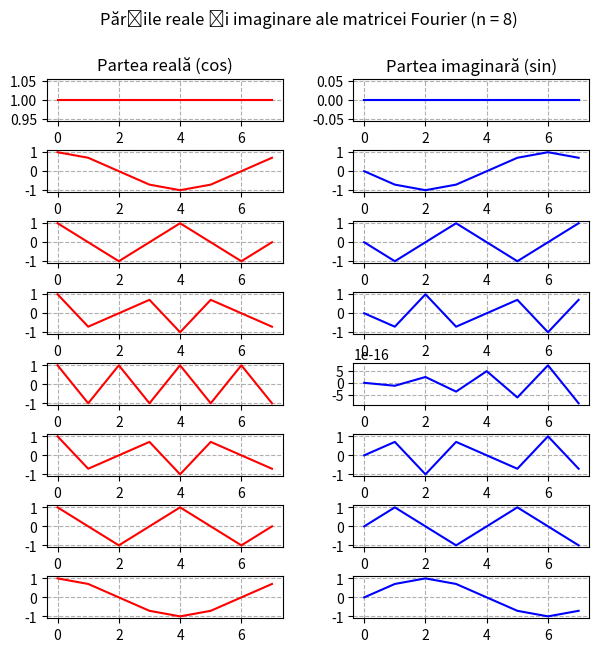
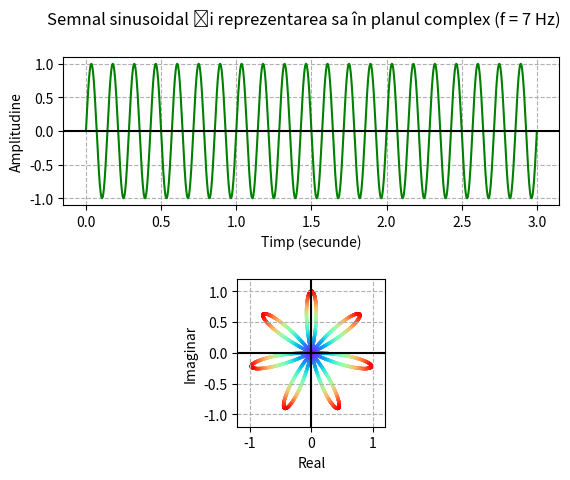
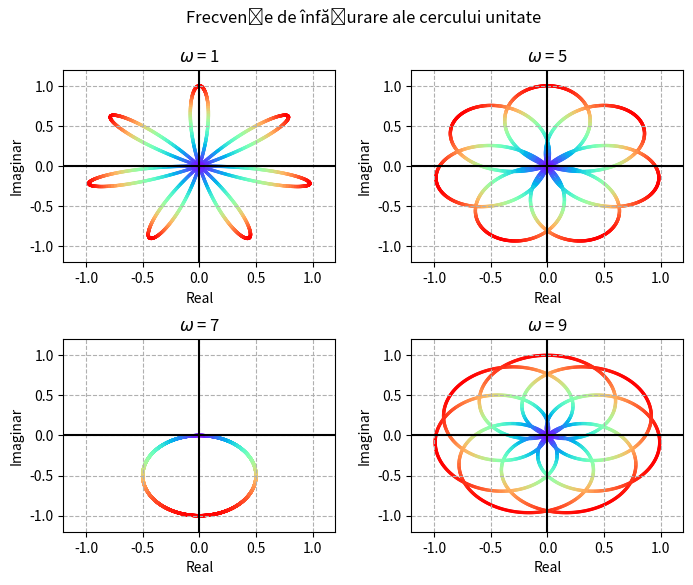
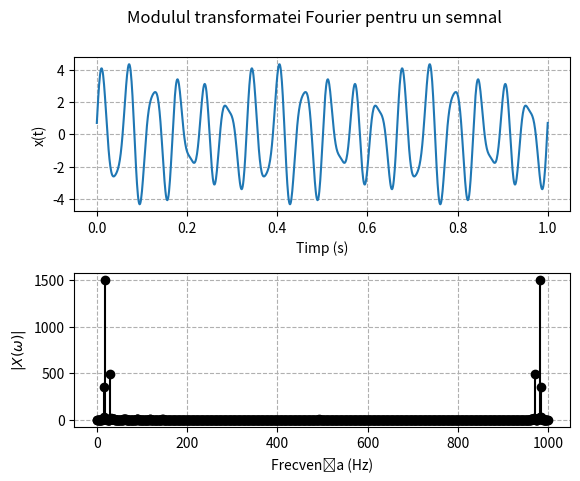

Python code for these plots, in order:
'''
    Lab 3 Procesarea Semnalelor
[redacted]
'''
import numpy as np
import matplotlib.pyplot as plt

def ex1():
    n = 8
    
    F = np.empty((n, n), dtype=np.complex128)
    for i in range(n):
        for j in range(n):
            F[i][j] = np.e ** (-2 * np.pi * 1j * i * j / n)

    _, axs = plt.subplots(n, 2, figsize=(7, 7))
    plt.suptitle('Părțile reale și imaginare ale matricei Fourier (n = 8)')
    plt.subplots_adjust(wspace=0.3, hspace=0.7)
    for i in range(n):
        axs[i][0].plot(np.arange(n), F[i][:].real, 'r')
        axs[i][1].plot(np.arange(n), F[i][:].imag, 'b')

    axs[0][0].set_title('Partea reală (cos)')
    axs[0][1].set_title('Partea imaginară (sin)')

    for ax in axs.flat:
        ax.grid(linestyle='--')

    plt.show()

    F = F / np.sqrt(n)
    F_H = F.conjugate().T
    prod = np.dot(F, F_H)
    if np.allclose(prod, np.eye(n, dtype=np.complex128)):
        print('Matricea Fourier scalată este unitară')
    else:
        print('Matricea Fourier scalată NU este unitară')


def ex2():
    def wrap(omega):
        z = np.empty(n, dtype=np.complex128)
        for i in range(n):
            z[i] = x[i] * np.e ** (-2 * np.pi * 1j * omega * time[i])

        return z
    
    def dist(x, y):
        return np.sqrt(x**2 + y**2)
    
    f = 7 # Frecventa sinusoidei
    f_s = 1000 # Frecventa de esantionare
    sec = 3 # Durata semnalului
    n = sec * f_s # Nr. de esatnioane
    
    time = np.linspace(0, sec, n)
    x = np.sin(2 * np.pi * f * time)
    
    y = np.empty(n, dtype=np.complex128)
    for i in range(n):
        y[i] = x[i] * np.e ** (-2 * np.pi * 1j * time[i])

    omegas = [1, 5, f, 9]
    positions = [(0, 0), (0, 1), (1, 0), (1, 1)]

    _, axs = plt.subplots(2)
    plt.suptitle(r'Semnal sinusoidal și reprezentarea sa în planul complex (f = {} Hz)'.format(f))
    plt.subplots_adjust(hspace=0.5)
    axs[0].plot(time, x, 'g')
    axs[0].set_xlabel('Timp (secunde)')
    axs[0].set_ylabel('Amplitudine')
    axs[0].axhline(0, c='black')

    axs[1].scatter(y.real, y.imag, s=2, c=dist(y.real, y.imag), cmap='rainbow')
    axs[1].set_xlim([-1.2, 1.2])
    axs[1].set_ylim([-1.2, 1.2])
    axs[1].set_xlabel('Real')
    axs[1].set_ylabel('Imaginar')
    axs[1].set_aspect('equal', adjustable='box')
    axs[1].axhline(0, c='black')
    axs[1].axvline(0, c='black')
    
    for ax in axs.flat:
        ax.grid(linestyle='--')

    _, axs2 = plt.subplots(2, 2, figsize=(8, 6))
    plt.suptitle('Frecvențe de înfășurare ale cercului unitate')
    plt.subplots_adjust(wspace=0.28, hspace=0.4)

    for i, omega in enumerate(omegas):
        xg = wrap(omega).real
        yg = wrap(omega).imag
        axs2[positions[i]].scatter(xg, yg, s=2, c=dist(xg,yg), cmap='rainbow')
        axs2[positions[i]].set_title(r'$\omega$ = {}'.format(omega))

    for ax in axs2.flat:
        ax.set_xlim([-1.2, 1.2])
        ax.set_ylim([-1.2, 1.2])
        ax.axhline(0, c='black')
        ax.axvline(0, c='black')
        ax.set_xlabel('Real')
        ax.set_ylabel('Imaginar')
        ax.grid(linestyle='--')

    plt.show()


def ex3():
    n = 1000
    time = np.linspace(0, 1, n)
    omegas = [30, 15, 18]
    x = np.sin(2 * np.pi * omegas[0] * time) + 0.7 * np.cos(2 * np.pi * omegas[1] * time) + 3 * np.sin(2 * np.pi * omegas[2] * time)

    X = np.empty(n, dtype=np.complex128)
    for o in range(n):
        for i in range(n):
            X[o] += x[i] * np.e ** (-2 * np.pi * 1j * i * o / n)

    _, axs = plt.subplots(2)
    plt.suptitle('Modulul transformatei Fourier pentru un semnal')
    plt.subplots_adjust(hspace=0.4)
    axs[0].plot(time, x)
    axs[0].set_xlabel('Timp (s)')
    axs[0].set_ylabel('x(t)')

    axs[1].stem(np.arange(n), np.sqrt(X.real**2 + X.imag**2), markerfmt='o', linefmt='black', basefmt=' ')
    axs[1].set_xlabel('Frecvența (Hz)')
    axs[1].set_ylabel(r'$\vert X(\omega) \vert$')

    for ax in axs.flat:
        ax.grid(linestyle='--')

    plt.show()


def main():
    ex1()
    ex2()
    ex3()


if __name__ == '__main__':
    main()
